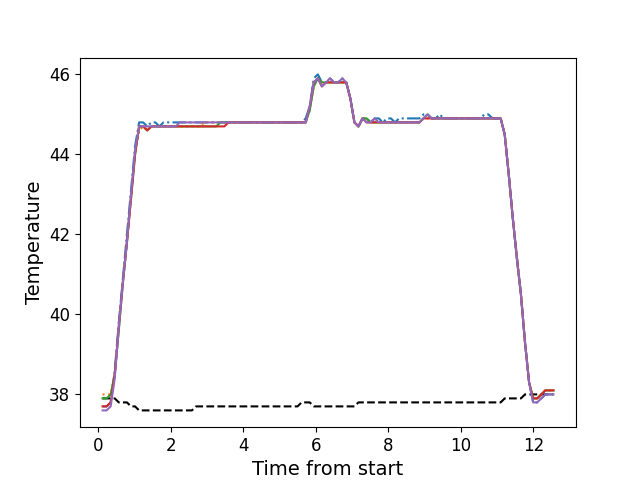

The data file committed next to this chart (first rows):
, times, neutral, z1, z2, z3, z4, z5
0, 0.1156, 37.9, 37.7, 38.0, 37.9, 37.7, 37.6
1, 0.2281, 37.9, 37.7, 38.0, 37.9, 37.7, 37.6
2, 0.3397, 37.9, 37.8, 38.0, 38.0, 37.8, 37.7
3, 0.4524, 37.9, 38.6, 38.5, 38.5, 38.5, 38.4
4, 0.564, 37.8, 39.8, 39.6, 39.6, 39.7, 39.7
5, 0.6766, 37.8, 40.9, 40.8, 40.8, 40.8, 40.8
6, 0.7882, 37.8, 42.0, 41.8, 41.8, 41.8, 41.8
7, 0.9008, 37.7, 43.1, 42.9, 42.9, 42.9, 43.0
8, 1.012, 37.7, 44.2, 44.0, 44.0, 44.0, 44.1
9, 1.125, 37.6, 44.8, 44.6, 44.7, 44.7, 44.7
10, 1.237, 37.6, 44.8, 44.7, 44.7, 44.7, 44.7
11, 1.348, 37.6, 44.7, 44.6, 44.6, 44.6, 44.7
12, 1.461, 37.6, 44.8, 44.7, 44.7, 44.7, 44.7
13, 1.573, 37.6, 44.8, 44.7, 44.7, 44.7, 44.7
14, 1.685, 37.6, 44.7, 44.7, 44.7, 44.7, 44.7
15, 1.797, 37.6, 44.8, 44.7, 44.7, 44.7, 44.7
16, 1.909, 37.6, 44.8, 44.7, 44.7, 44.7, 44.7
17, 2.021, 37.6, 44.8, 44.7, 44.7, 44.7, 44.7
18, 2.134, 37.6, 44.8, 44.7, 44.7, 44.7, 44.7
19, 2.245, 37.6, 44.8, 44.7, 44.7, 44.7, 44.8
20, 2.356, 37.6, 44.8, 44.7, 44.7, 44.7, 44.8
21, 2.469, 37.6, 44.8, 44.7, 44.7, 44.7, 44.8
22, 2.581, 37.6, 44.8, 44.7, 44.7, 44.7, 44.8
23, 2.694, 37.7, 44.8, 44.7, 44.7, 44.7, 44.8
24, 2.805, 37.7, 44.8, 44.7, 44.7, 44.7, 44.8
25, 2.918, 37.7, 44.8, 44.8, 44.7, 44.7, 44.8
26, 3.03, 37.7, 44.8, 44.8, 44.7, 44.7, 44.8
27, 3.141, 37.7, 44.8, 44.8, 44.7, 44.7, 44.8
28, 3.254, 37.7, 44.8, 44.8, 44.7, 44.7, 44.8
29, 3.366, 37.7, 44.8, 44.8, 44.8, 44.7, 44.8
30, 3.478, 37.7, 44.8, 44.8, 44.8, 44.7, 44.8
31, 3.59, 37.7, 44.8, 44.8, 44.8, 44.8, 44.8
32, 3.702, 37.7, 44.8, 44.8, 44.8, 44.8, 44.8
33, 3.814, 37.7, 44.8, 44.8, 44.8, 44.8, 44.8
34, 3.927, 37.7, 44.8, 44.8, 44.8, 44.8, 44.8
35, 4.038, 37.7, 44.8, 44.8, 44.8, 44.8, 44.8
36, 4.15, 37.7, 44.8, 44.8, 44.8, 44.8, 44.8
37, 4.263, 37.7, 44.8, 44.8, 44.8, 44.8, 44.8
38, 4.374, 37.7, 44.8, 44.8, 44.8, 44.8, 44.8
39, 4.487, 37.7, 44.8, 44.8, 44.8, 44.8, 44.8
40, 4.598, 37.7, 44.8, 44.8, 44.8, 44.8, 44.8
41, 4.71, 37.7, 44.8, 44.8, 44.8, 44.8, 44.8
42, 4.823, 37.7, 44.8, 44.8, 44.8, 44.8, 44.8
43, 4.935, 37.7, 44.8, 44.8, 44.8, 44.8, 44.8
44, 5.047, 37.7, 44.8, 44.8, 44.8, 44.8, 44.8
45, 5.159, 37.7, 44.8, 44.8, 44.8, 44.8, 44.8
46, 5.271, 37.7, 44.8, 44.8, 44.8, 44.8, 44.8
47, 5.384, 37.7, 44.8, 44.8, 44.8, 44.8, 44.8
48, 5.496, 37.7, 44.8, 44.8, 44.8, 44.8, 44.8
49, 5.607, 37.8, 44.8, 44.8, 44.8, 44.8, 44.8
50, 5.72, 37.8, 44.9, 44.8, 44.8, 44.8, 44.8
51, 5.832, 37.8, 45.2, 45.1, 45.1, 45.2, 45.2
52, 5.943, 37.7, 45.9, 45.7, 45.7, 45.8, 45.8
53, 6.056, 37.7, 46.0, 45.9, 45.9, 45.9, 45.9
54, 6.167, 37.7, 45.8, 45.8, 45.8, 45.7, 45.7
55, 6.28, 37.7, 45.8, 45.8, 45.8, 45.8, 45.8
56, 6.392, 37.7, 45.9, 45.8, 45.8, 45.8, 45.9
57, 6.504, 37.7, 45.8, 45.8, 45.8, 45.8, 45.8
58, 6.616, 37.7, 45.8, 45.8, 45.8, 45.8, 45.8
59, 6.729, 37.7, 45.9, 45.8, 45.8, 45.8, 45.9
... 52 more rows
